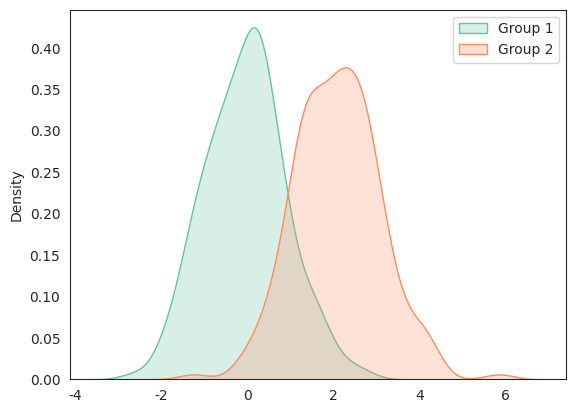

Generate this figure with matplotlib:
import seaborn as sns
import matplotlib.pyplot as plt
import numpy as np

np.random.seed(42)
data1 = np.random.normal(0, 1, 200)
data2 = np.random.normal(2, 1, 200)

sns.set_style("white")        # 设置白色网格背景
sns.set_palette("Set2")           # 使用深色调色板

sns.kdeplot(data1, fill=True, label="Group 1")
sns.kdeplot(data2, fill=True, label="Group 2")
plt.legend()
plt.savefig('test.png', dpi=200)
